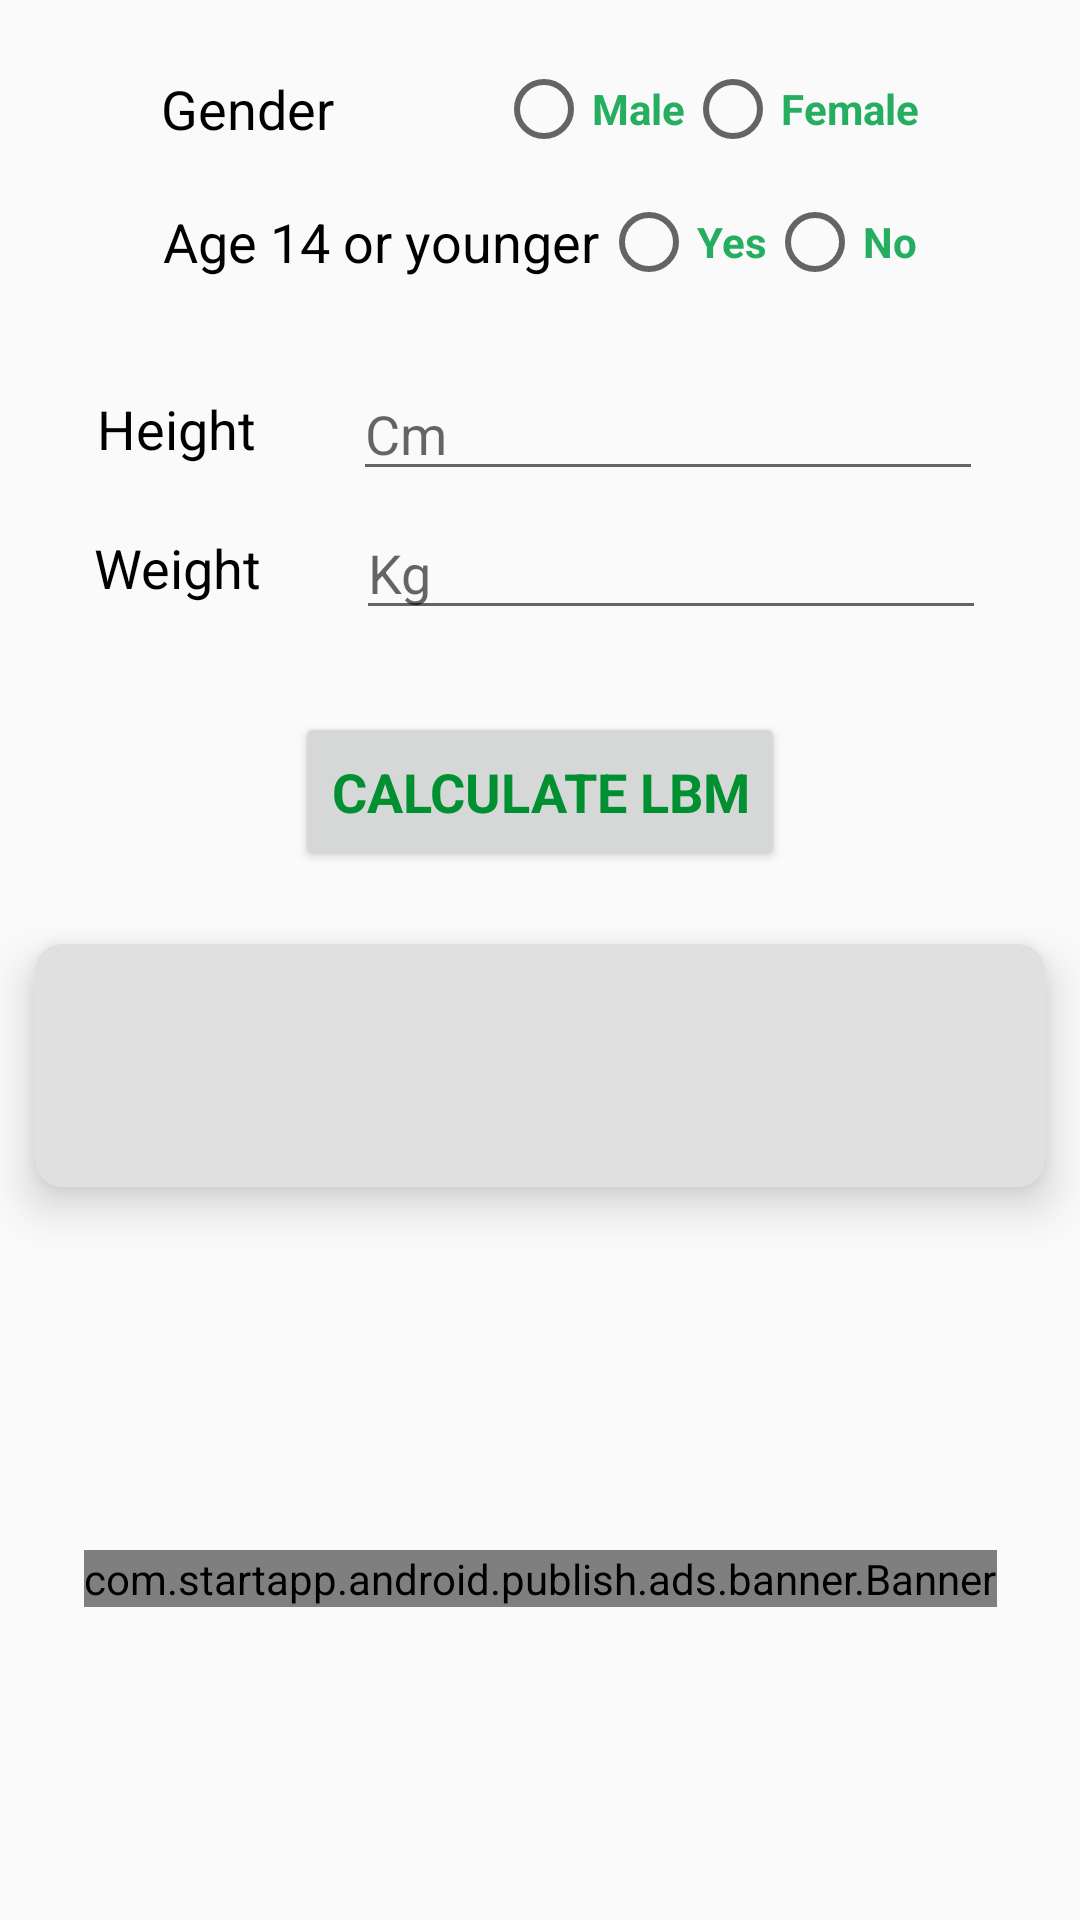

This screen was rendered from an Android layout file. Write that file and the resources it references.
<!-- AndroidManifest.xml: application theme AppTheme -->
<!-- res/layout/fragment_first_lean.xml -->
<?xml version="1.0" encoding="utf-8"?>
<androidx.constraintlayout.widget.ConstraintLayout xmlns:android="http://schemas.android.com/apk/res/android"
    xmlns:app="http://schemas.android.com/apk/res-auto"
    xmlns:tools="http://schemas.android.com/tools"
    android:layout_width="match_parent"
    android:layout_height="match_parent"
    tools:context=".Fragments.FirstLeanFragment">

    <Button
        android:id="@+id/ibmButton"
        android:layout_width="wrap_content"
        android:layout_height="53dp"
        android:layout_marginTop="36dp"
        android:text="@string/calculate_lbm"
        android:textAlignment="center"
        android:textAppearance="@style/TextAppearance.AppCompat.Medium.convertText"
        app:layout_constraintEnd_toEndOf="@+id/weightText"
        app:layout_constraintStart_toStartOf="@+id/weightTextView"
        app:layout_constraintTop_toBottomOf="@+id/weightTextView" />

    <EditText
        android:id="@+id/weightText"
        android:layout_width="wrap_content"
        android:layout_height="wrap_content"
        android:ems="10"
        android:hint="@string/kg_hint"
        android:inputType="number"
        app:layout_constraintBottom_toBottomOf="@+id/weightTextView"
        app:layout_constraintEnd_toEndOf="parent"
        app:layout_constraintHorizontal_bias="0.5"
        app:layout_constraintStart_toEndOf="@+id/weightTextView"
        app:layout_constraintTop_toTopOf="@+id/weightTextView" />

    <EditText
        android:id="@+id/heightText"
        android:layout_width="wrap_content"
        android:layout_height="wrap_content"
        android:ems="10"
        android:hint="@string/hint_cm"
        android:inputType="number"
        app:layout_constraintBottom_toBottomOf="@+id/heightTextView"
        app:layout_constraintEnd_toEndOf="parent"
        app:layout_constraintHorizontal_bias="0.5"
        app:layout_constraintStart_toEndOf="@+id/heightTextView"
        app:layout_constraintTop_toTopOf="@+id/heightTextView" />

    <RadioGroup
        android:id="@+id/radioGroup3"
        android:layout_width="wrap_content"
        android:layout_height="wrap_content"
        android:orientation="horizontal"
        app:layout_constraintBottom_toBottomOf="@+id/ageTextView"
        app:layout_constraintEnd_toEndOf="@+id/radioGroup2"
        app:layout_constraintStart_toEndOf="@+id/ageTextView"
        app:layout_constraintTop_toTopOf="@+id/ageTextView">

        <RadioButton
            android:id="@+id/yesRadioBtn"
            android:layout_width="match_parent"
            android:layout_height="wrap_content"
            android:text="@string/yes_text"
            android:textColor="@color/LightGreenYellow"
            android:textStyle="bold" />

        <RadioButton
            android:id="@+id/noRadioBtn"
            android:layout_width="match_parent"
            android:layout_height="wrap_content"
            android:text="@string/no_text"
            android:textColor="@color/LightGreenYellow"
            android:textStyle="bold" />
    </RadioGroup>

    <RadioGroup
        android:id="@+id/radioGroup2"
        android:layout_width="wrap_content"
        android:layout_height="wrap_content"
        android:orientation="horizontal"
        app:layout_constraintBottom_toBottomOf="@+id/gendetTextView"
        app:layout_constraintEnd_toEndOf="parent"
        app:layout_constraintHorizontal_bias="0.5"
        app:layout_constraintStart_toEndOf="@+id/gendetTextView"
        app:layout_constraintTop_toTopOf="@+id/gendetTextView">

        <RadioButton
            android:id="@+id/maleRadioBtn"
            android:layout_width="match_parent"
            android:layout_height="wrap_content"
            android:text="@string/male_text"
            android:textColor="@color/LightGreenYellow"
            android:textStyle="bold" />

        <RadioButton
            android:id="@+id/femaleRadioBtn"
            android:layout_width="match_parent"
            android:layout_height="wrap_content"
            android:text="@string/female_text"
            android:textColor="@color/LightGreenYellow"
            android:textStyle="bold" />
    </RadioGroup>

    <TextView
        android:id="@+id/gendetTextView"
        android:layout_width="wrap_content"
        android:layout_height="wrap_content"
        android:layout_marginTop="24dp"
        android:text="@string/gender_text"
        android:textColor="@android:color/black"
        android:textSize="18sp"
        app:layout_constraintEnd_toStartOf="@+id/radioGroup2"
        app:layout_constraintHorizontal_bias="0.5"
        app:layout_constraintStart_toStartOf="parent"
        app:layout_constraintTop_toTopOf="parent" />


    <TextView
        android:id="@+id/ageTextView"
        android:layout_width="wrap_content"
        android:layout_height="wrap_content"
        android:layout_marginTop="20dp"
        android:text="@string/age_text"
        android:textColor="@android:color/black"
        android:textSize="18sp"
        app:layout_constraintEnd_toStartOf="@+id/radioGroup3"
        app:layout_constraintStart_toStartOf="@+id/gendetTextView"
        app:layout_constraintTop_toBottomOf="@+id/gendetTextView" />



    <TextView
        android:id="@+id/heightTextView"
        android:layout_width="wrap_content"
        android:layout_height="wrap_content"
        android:layout_marginTop="38dp"
        android:text="@string/height_text"
        android:textColor="@android:color/black"
        android:textSize="18sp"
        app:layout_constraintEnd_toStartOf="@+id/heightText"
        app:layout_constraintHorizontal_bias="0.5"
        app:layout_constraintStart_toStartOf="parent"
        app:layout_constraintTop_toBottomOf="@+id/ageTextView" />

    <TextView
        android:id="@+id/weightTextView"
        android:layout_width="wrap_content"
        android:layout_height="wrap_content"
        android:layout_marginTop="22dp"
        android:text="@string/weight_text"
        android:textColor="@android:color/black"
        android:textSize="18sp"
        app:layout_constraintEnd_toStartOf="@+id/weightText"
        app:layout_constraintHorizontal_bias="0.5"
        app:layout_constraintStart_toStartOf="parent"
        app:layout_constraintTop_toBottomOf="@+id/heightTextView" />

    <com.startapp.android.publish.ads.banner.Banner
        android:id="@+id/startAppBanner"
        android:layout_width="wrap_content"
        android:layout_height="wrap_content"
        android:layout_centerHorizontal="true"
        android:layout_gravity="bottom|center"
        app:layout_constraintBottom_toBottomOf="parent"
        app:layout_constraintEnd_toEndOf="parent"
        app:layout_constraintStart_toStartOf="parent"
        app:layout_constraintTop_toBottomOf="@id/resultCard" />

    <androidx.cardview.widget.CardView
        android:id="@+id/resultCard"
        android:layout_width="match_parent"
        android:layout_height="wrap_content"
        android:layout_marginTop="8dp"
        app:cardBackgroundColor="@color/colorPrimary"
        app:cardCornerRadius="9dp"
        app:cardElevation="9dp"
        app:cardUseCompatPadding="true"
        app:contentPadding="4dp"
        app:layout_constraintEnd_toEndOf="parent"
        app:layout_constraintHorizontal_bias="0.0"
        app:layout_constraintStart_toStartOf="parent"
        app:layout_constraintTop_toBottomOf="@+id/ibmButton">

        <androidx.constraintlayout.widget.ConstraintLayout
            android:layout_width="match_parent"
            android:layout_height="wrap_content">

            <TextView
                android:id="@+id/ibmResult"
                android:layout_width="wrap_content"
                android:layout_height="wrap_content"
                android:textAppearance="@style/TextAppearance.AppCompat.Medium"
                android:textColor="@android:color/black"
                android:textStyle="bold"
                android:textIsSelectable="true"
                app:layout_constraintBottom_toTopOf="@id/lbmPercentageText"
                app:layout_constraintEnd_toEndOf="parent"
                app:layout_constraintStart_toStartOf="parent"
                app:layout_constraintTop_toTopOf="parent" />

            <TextView
                android:id="@+id/lbmPercentageText"
                android:layout_width="wrap_content"
                android:layout_height="wrap_content"
                android:textAppearance="@style/TextAppearance.AppCompat.Medium"
                android:textColor="@android:color/black"
                android:textStyle="bold"
                android:textIsSelectable="true"
                app:layout_constraintBottom_toTopOf="@id/bodyfatTextView"
                app:layout_constraintEnd_toEndOf="@id/ibmResult"
                app:layout_constraintStart_toStartOf="@id/ibmResult"
                app:layout_constraintTop_toTopOf="@id/ibmResult" />


            <TextView
                android:id="@+id/bodyfatTextView"
                android:layout_width="wrap_content"
                android:layout_height="wrap_content"
                android:textAppearance="@style/TextAppearance.AppCompat.Medium"
                android:textColor="@android:color/black"
                android:textStyle="bold"
                android:textIsSelectable="true"
                app:layout_constraintEnd_toEndOf="@id/lbmPercentageText"
                app:layout_constraintStart_toStartOf="@id/lbmPercentageText"
                app:layout_constraintTop_toBottomOf="@id/lbmPercentageText" />



        </androidx.constraintlayout.widget.ConstraintLayout>
    </androidx.cardview.widget.CardView>

</androidx.constraintlayout.widget.ConstraintLayout>
<!-- resources referenced by this layout -->
<resources>
  <color name="LightGreenYellow">#26AE60</color>
  <color name="colorPrimary">#e0e0e0</color>
  <string name="age_text">Age 14 or younger</string>
  <string name="calculate_lbm">Calculate LBM</string>
  <string name="female_text">Female</string>
  <string name="gender_text">Gender</string>
  <string name="height_text">Height</string>
  <string name="hint_cm">Cm</string>
  <string name="kg_hint">Kg</string>
  <string name="male_text">Male</string>
  <string name="no_text">No</string>
  <string name="weight_text">Weight</string>
  <string name="yes_text">Yes</string>
  <style name="TextAppearance.AppCompat.Medium.convertText">
          <item name="android:textAllCaps">true</item>
          <item name="android:textColor">@color/darkGreenYellow</item>
          <item name="android:textStyle">bold</item>
  
      </style>
  <style name="AppTheme" parent="Theme.AppCompat.Light.DarkActionBar">
          
          <item name="colorPrimary">@color/colorPrimary</item>
          <item name="colorPrimaryDark">@color/colorPrimaryDark</item>
          <item name="colorAccent">@color/colorAccent</item>
  
  
  
      </style>
  <color name="darkGreenYellow">#019031</color>
  <color name="colorPrimaryDark">#8c8c8c</color>
  <color name="colorAccent">#338a3e</color>
</resources>
